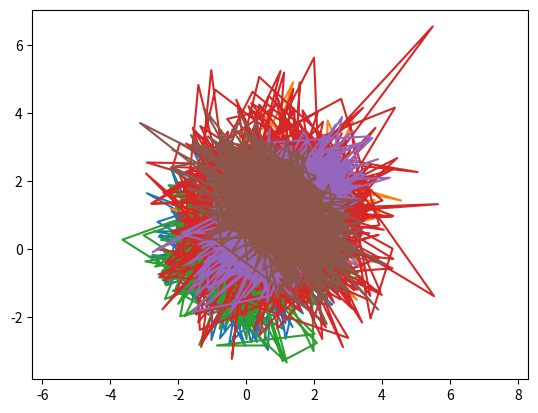

This chart was generated by the following Python code:
#!/usr/bin/python
import matplotlib.pyplot as plt
import numpy as np
mean = [0, 0]
cov = [[1, 0], [0, 1]]
result = np.random.multivariate_normal(mean, cov, 1000)
x, y=result.T
plt.plot(x, y)
plt.axis('equal')
plt.savefig("Problem10-a.pdf")
plt.clf

mean = [1,1]
result = np.random.multivariate_normal(mean, cov, 1000)
x, y=result.T
plt.plot(x, y)
plt.axis('equal')
plt.savefig("Problem10-b.pdf")
plt.clf

mean = [0,0]

result = np.random.multivariate_normal(mean, cov, 1000)
x, y=result.T
plt.plot(x, y)
plt.axis('equal')
plt.savefig("Problem10-b.pdf")

mean = [1,1]
cov = [[2, 0], [0, 2]]
result = np.random.multivariate_normal(mean, cov, 1000)
x, y=result.T
plt.plot(x, y)
plt.axis('equal')
plt.savefig("Problem10-c.pdf")
plt.clf

cov = [[1, 0.5], [0.5, 1]]
result = np.random.multivariate_normal(mean, cov, 1000)
x, y=result.T
plt.plot(x, y)
plt.axis('equal')
plt.savefig("Problem10-d.pdf")
plt.clf

cov = [[1, -0.5], [-0.5, 1]]
result = np.random.multivariate_normal(mean, cov, 1000)
x, y=result.T
plt.plot(x, y)
plt.axis('equal')
plt.savefig("Problem10-e.pdf")
plt.clf
